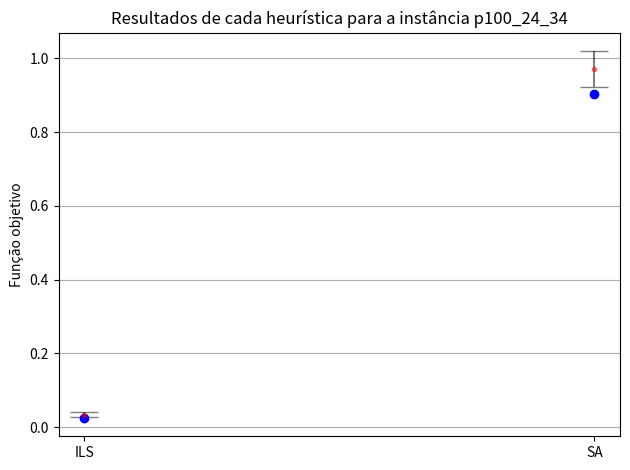

Generate this figure with matplotlib:
import numpy as np
import matplotlib.pyplot as plt

# objetive function
# ils = np.array([12, 12, 12, 11, 13, 12, 11, 11, 12, 12])
# sa = np.array([11, 9, 10, 10, 9, 11, 10, 10, 10, 10])

# time
ils = np.array([0.029682795, 0.033090071, 0.026068379, 0.026570250, 0.024878934, 0.040473048, 0.044437668, 0.035759985, 0.038910128, 0.036845952])
sa = np.array([0.933908235,0.904623546,0.947468873,0.977612243,1.031136168,1.025418928,1.037667986,1.011749513,0.916951541,0.931902331])

# Calculate the average
ils_mean = np.mean(ils)
sa_mean = np.mean(sa)

# Calculate the standard deviation
ils_std = np.std(ils)
sa_std = np.std(sa)


# Define labels, positions, bar heights and error bar heights
labels = ['ILS', 'SA']
x_pos = np.arange(len(labels))
CTEs = [ils_mean, sa_mean]
error = [ils_std, sa_std]
cw = [np.amin(ils), np.amin(sa)]

# Build the plot
fig, ax = plt.subplots()
ax.errorbar(x_pos, CTEs,
            yerr=error,
            fmt='ro',
            alpha=0.5,
            ecolor='black',
            capsize=10, marker=".")
ax.set_ylabel('Função objetivo')
ax.set_xticks(x_pos)
ax.set_xticklabels(labels)
ax.set_title('Resultados de cada heurística para a instância p100_24_34')
ax.yaxis.grid(True)
for i in range(len(cw)):
    plt.plot(x_pos[i], cw[i], 'bo')

# Save the figure and show
plt.tight_layout()
plt.savefig('error_bars.png')
plt.show()
